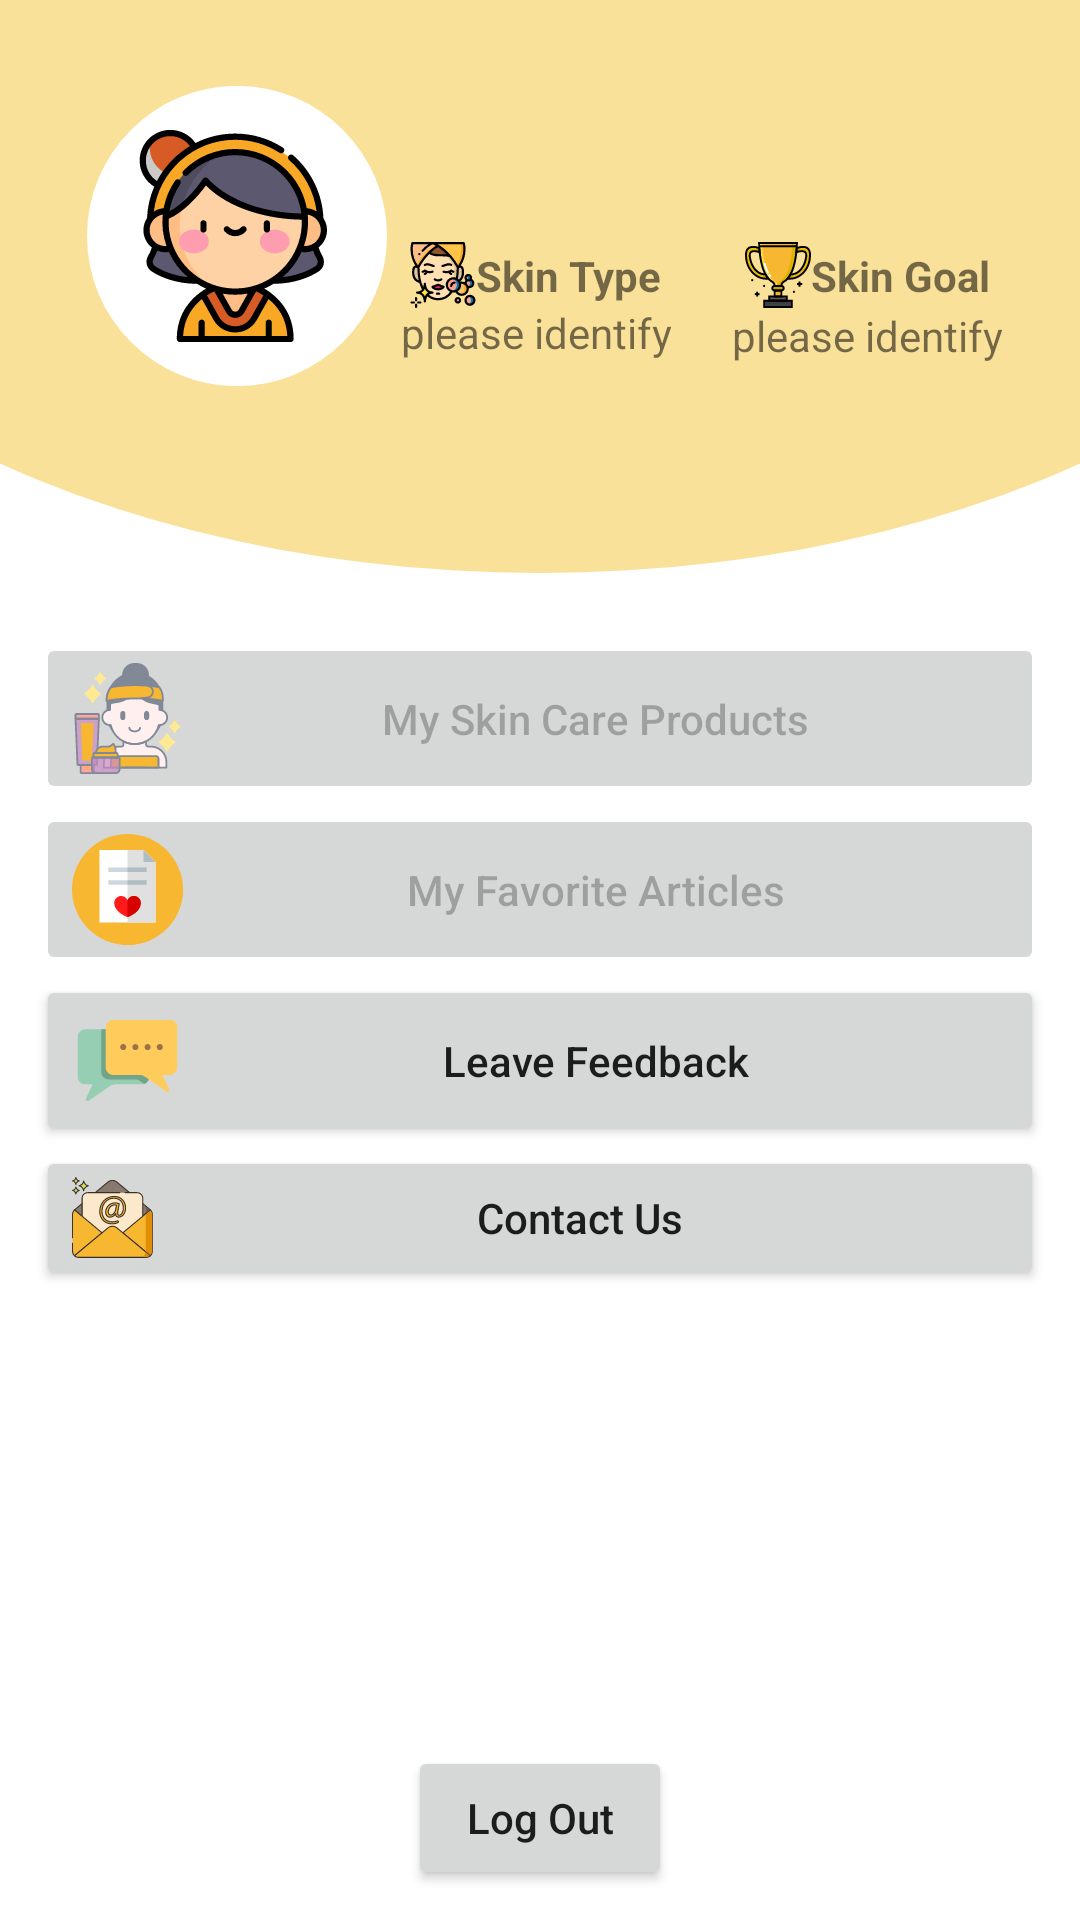

Write the Android layout XML for this screen, with the resource values it uses.
<!-- AndroidManifest.xml: application theme Theme.FaceCare -->
<!-- res/layout/fragment_profile.xml -->
<?xml version="1.0" encoding="utf-8"?>
<androidx.constraintlayout.widget.ConstraintLayout xmlns:android="http://schemas.android.com/apk/res/android"
    xmlns:app="http://schemas.android.com/apk/res-auto"
    xmlns:tools="http://schemas.android.com/tools"
    android:layout_width="match_parent"
    android:layout_height="match_parent"
    tools:context=".profile.ProfileFragment">


    <ImageView
        android:id="@+id/user_avatar"
        android:layout_width="100dp"
        android:layout_height="100dp"
        android:elevation="10dp"
        android:src="@drawable/ic_girl_user"
        app:layout_constraintBottom_toBottomOf="parent"
        app:layout_constraintEnd_toEndOf="parent"
        app:layout_constraintHorizontal_bias="0.112"
        app:layout_constraintStart_toStartOf="parent"
        app:layout_constraintTop_toTopOf="parent"
        app:layout_constraintVertical_bias="0.053" />


    <ImageView
        android:id="@+id/background_top"
        android:layout_width="match_parent"
        android:layout_height="wrap_content"
        android:scaleType="fitXY"
        android:src="@drawable/ic_top_background"
        app:layout_constraintEnd_toEndOf="parent"
        app:layout_constraintHorizontal_bias="0.0"
        app:layout_constraintStart_toStartOf="parent"
        app:layout_constraintTop_toTopOf="parent" />

    <TextView
        android:id="@+id/user_name"
        android:layout_width="wrap_content"
        android:layout_height="wrap_content"
        android:textSize="18sp"
        android:textStyle="bold"
        app:layout_constraintBottom_toTopOf="@+id/btn_my_skin_care"
        app:layout_constraintEnd_toEndOf="parent"
        app:layout_constraintHorizontal_bias="0.07"
        app:layout_constraintStart_toEndOf="@+id/user_avatar"
        app:layout_constraintTop_toTopOf="parent"
        app:layout_constraintVertical_bias="0.211"
        tools:text="Nabila Herman" />

    <ImageView
        android:id="@+id/imageView4"
        android:layout_width="wrap_content"
        android:layout_height="wrap_content"
        android:layout_marginStart="8dp"
        android:layout_marginTop="8dp"
        android:src="@drawable/ic_facial_treatment_1"
        app:layout_constraintBottom_toBottomOf="@+id/user_avatar"
        app:layout_constraintEnd_toEndOf="@+id/user_name"
        app:layout_constraintHorizontal_bias="0.03"
        app:layout_constraintStart_toEndOf="@+id/user_avatar"
        app:layout_constraintTop_toBottomOf="@+id/user_name"
        app:layout_constraintVertical_bias="0.257" />


    <TextView
        android:id="@+id/textView2"
        android:layout_width="wrap_content"
        android:layout_height="wrap_content"
        android:text="Skin Type"
        android:textStyle="bold"
        app:layout_constraintBottom_toBottomOf="@+id/imageView4"
        app:layout_constraintStart_toEndOf="@+id/imageView4"
        app:layout_constraintTop_toTopOf="@+id/imageView4" />


    <TextView
        android:id="@+id/tvSkinType"
        android:layout_width="wrap_content"
        android:layout_height="wrap_content"
        android:text="please identify"
        app:layout_constraintEnd_toEndOf="@+id/textView2"
        app:layout_constraintStart_toStartOf="@+id/imageView4"
        app:layout_constraintTop_toBottomOf="@+id/textView2" />

    <ImageView
        android:id="@+id/imageView5"
        android:layout_width="wrap_content"
        android:layout_height="wrap_content"
        android:src="@drawable/ic_trophy_1"
        app:layout_constraintBottom_toBottomOf="@+id/imageView4"
        app:layout_constraintEnd_toEndOf="parent"
        app:layout_constraintStart_toEndOf="@+id/imageView4"
        app:layout_constraintTop_toTopOf="@+id/imageView4" />

    <TextView
        android:id="@+id/textView3"
        android:layout_width="wrap_content"
        android:layout_height="wrap_content"
        android:text="Skin Goal"
        android:textStyle="bold"
        app:layout_constraintBottom_toBottomOf="@+id/imageView5"
        app:layout_constraintStart_toEndOf="@+id/imageView5"
        app:layout_constraintTop_toTopOf="@+id/imageView5" />

    <TextView
        android:id="@+id/tvSkinGoal"
        android:layout_width="wrap_content"
        android:layout_height="wrap_content"
        android:layout_marginTop="20dp"
        android:text="please identify"
        app:layout_constraintEnd_toEndOf="@+id/textView3"
        app:layout_constraintStart_toStartOf="@+id/imageView5"
        app:layout_constraintTop_toTopOf="@+id/textView3" />

    <Button
        android:id="@+id/btnLogOut"
        android:layout_width="wrap_content"
        android:layout_height="wrap_content"
        android:layout_marginBottom="@dimen/padding_layout"
        android:text="Log Out"
        android:textAllCaps="false"
        app:layout_constraintBottom_toBottomOf="parent"
        app:layout_constraintEnd_toEndOf="parent"
        app:layout_constraintStart_toStartOf="parent" />

    <TextView
        android:id="@+id/tvLoginFirst"
        style="@style/ItborneoText.Title"
        android:layout_width="58dp"
        android:layout_height="40dp"
        android:layout_gravity="center_horizontal"
        android:layout_marginEnd="312dp"
        android:background="@color/background_main"
        android:elevation="10dp"
        android:gravity="center"
        android:maxLines="2"
        android:padding="@dimen/padding_layout"
        android:text="Please Login First"
        android:textColor="@color/main_yellow"
        android:visibility="gone"
        app:layout_constraintBottom_toBottomOf="@+id/background_top"
        app:layout_constraintEnd_toEndOf="@+id/background_top"
        app:layout_constraintStart_toStartOf="parent"
        app:layout_constraintTop_toTopOf="parent"
        tools:ignore="Overdraw" />

    <Button
        android:id="@+id/btn_my_skin_care"
        android:layout_width="match_parent"
        android:layout_height="wrap_content"
        android:layout_margin="@dimen/padding_layout_2"
        android:layout_marginBottom="364dp"
        android:drawableLeft="@drawable/ic_skin_care_1"
        android:enabled="false"
        android:text="My Skin Care Products"
        android:textAllCaps="false"
        app:layout_constraintEnd_toEndOf="parent"
        app:layout_constraintStart_toStartOf="parent"
        app:layout_constraintTop_toBottomOf="@+id/background_top" />

    <Button
        android:id="@+id/btn_contact_us"
        android:layout_width="0dp"
        android:layout_height="wrap_content"
        android:drawableLeft="@drawable/ic_email_1"
        android:text="Contact Us"
        android:textAllCaps="false"
        app:layout_constraintEnd_toEndOf="@+id/btn_leave_feedback"
        app:layout_constraintStart_toStartOf="@+id/btn_leave_feedback"
        app:layout_constraintTop_toBottomOf="@+id/btn_leave_feedback" />

    <Button
        android:id="@+id/btn_my_fav_article"
        android:layout_width="0dp"
        android:layout_height="wrap_content"
        android:drawableLeft="@drawable/ic_fav_article"
        android:enabled="false"
        android:text="My Favorite Articles"
        android:textAllCaps="false"
        app:layout_constraintEnd_toEndOf="@+id/btn_my_skin_care"
        app:layout_constraintStart_toStartOf="@+id/btn_my_skin_care"
        app:layout_constraintTop_toBottomOf="@+id/btn_my_skin_care" />

    <Button
        android:id="@+id/btn_leave_feedback"
        android:layout_width="0dp"
        android:layout_height="wrap_content"
        android:drawableLeft="@drawable/ic_feedback"
        android:text="Leave Feedback"
        android:textAllCaps="false"
        app:layout_constraintEnd_toEndOf="@+id/btn_my_fav_article"
        app:layout_constraintStart_toStartOf="@+id/btn_my_fav_article"
        app:layout_constraintTop_toBottomOf="@+id/btn_my_fav_article" />


</androidx.constraintlayout.widget.ConstraintLayout>
<!-- resources referenced by this layout -->
<resources>
  <color name="background_main">#1B1818</color>
  <color name="main_yellow">#F7B731</color>
  <dimen name="padding_layout">10dp</dimen>
  <dimen name="padding_layout_2">12dp</dimen>
  <!-- drawable ic_email_1: vector/xml drawable (drawable, 13108 chars, omitted) -->
  <!-- drawable ic_facial_treatment_1: vector/xml drawable (drawable, 22257 chars, omitted) -->
  <!-- drawable ic_fav_article: vector/xml drawable (drawable, 2053 chars, omitted) -->
  <!-- drawable ic_feedback: vector/xml drawable (drawable, 2507 chars, omitted) -->
  <!-- drawable ic_girl_user: vector/xml drawable (drawable, 10421 chars, omitted) -->
  <!-- drawable ic_skin_care_1: vector/xml drawable (drawable, 23268 chars, omitted) -->
  <!-- drawable ic_top_background (drawable) -->
  <vector xmlns:android="http://schemas.android.com/apk/res/android"
      android:width="360dp"
      android:height="199dp"
      android:viewportWidth="360"
      android:viewportHeight="199">
    <path
        android:pathData="M-120,8.5a300,182.5 0,1 0,600 0a300,182.5 0,1 0,-600 0z"
        android:fillColor="#FAE19A"/>
  </vector>
  <!-- drawable ic_trophy_1: vector/xml drawable (drawable, 10901 chars, omitted) -->
  <style name="ItborneoText.Title">
          <item name="android:textColor">@color/text_white</item>
          <item name="android:textStyle">bold</item>
          <item name="android:textSize">16sp</item>
      </style>
  <style name="Theme.FaceCare" parent="Theme.MaterialComponents.Light.NoActionBar">
          
          <item name="colorPrimary">@color/main_yellow</item>
          <item name="colorPrimaryVariant">@color/secondary_yellow</item>
          <item name="colorOnPrimary">@color/white</item>
          
          <item name="colorSecondary">@color/main_yellow</item>
          <item name="colorSecondaryVariant">@color/main_yellow</item>
          <item name="colorOnSecondary">@color/white</item>
          
          <item name="android:statusBarColor" tools:targetApi="l">?attr/colorPrimaryVariant</item>
          
  
      </style>
  <color name="text_white">#FFFFFF</color>
  <color name="secondary_yellow">#D1971F</color>
  <color name="white">#FFFFFFFF</color>
</resources>
